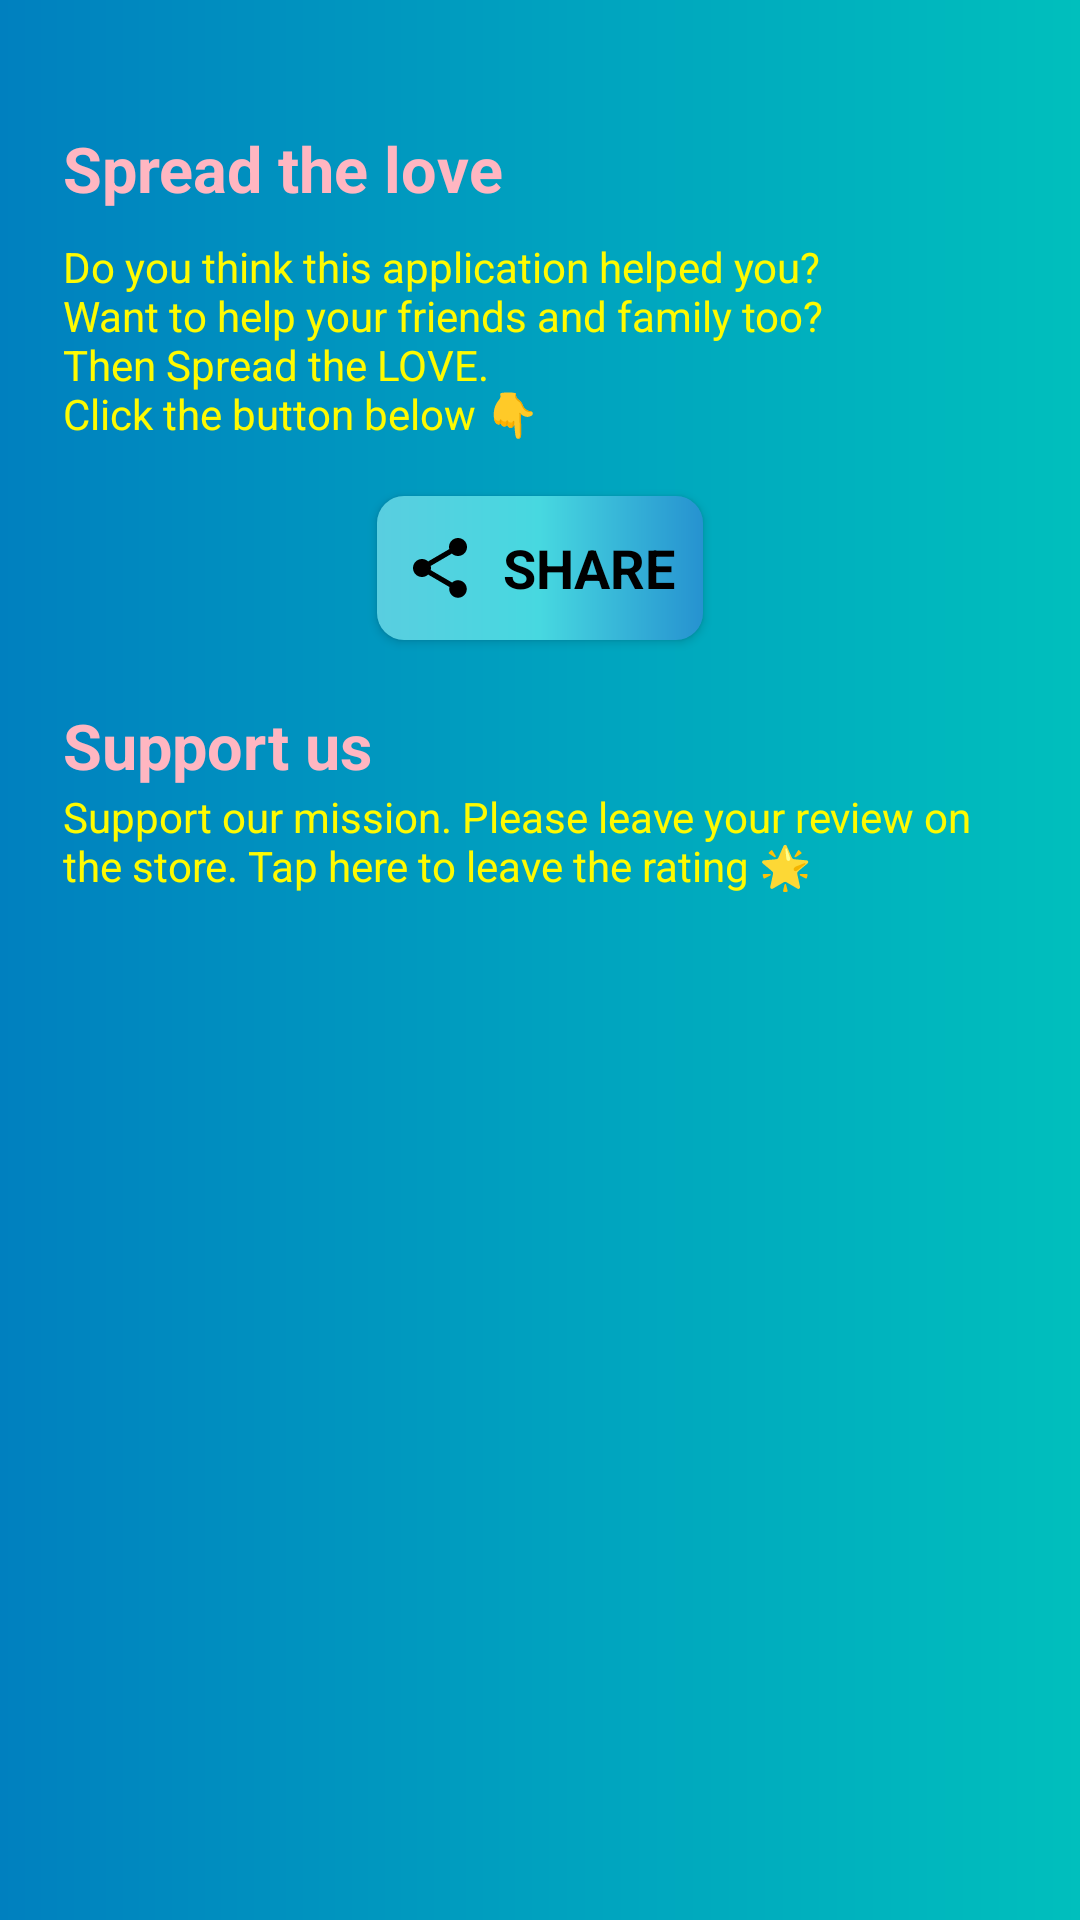

Produce the Android XML layout that renders to this screen, including the resource entries it uses.
<!-- AndroidManifest.xml: application theme AppTheme -->
<!-- res/layout/fragment_share.xml -->
<?xml version="1.0" encoding="utf-8"?>
<RelativeLayout xmlns:android="http://schemas.android.com/apk/res/android"
    xmlns:tools="http://schemas.android.com/tools"
    android:layout_width="match_parent"
    android:layout_height="match_parent"
    android:background="?attr/fragmentBck"
    android:padding="@dimen/dimen_21"
    tools:context=".fragments.Share">

    <TextView
        android:id="@+id/share_title"
        android:layout_width="match_parent"
        android:layout_height="wrap_content"
        android:layout_marginTop="@dimen/dimen_21"
        android:text="@string/share_frag"
        android:textColor="@color/femine_pink"
        android:textSize="@dimen/dimen_21"
        android:textStyle="bold" />

    <TextView
        android:id="@+id/share_message"
        android:layout_width="match_parent"
        android:layout_height="wrap_content"
        android:layout_below="@id/share_title"
        android:layout_marginTop="@dimen/dimen_9"
        android:text="@string/share_message"
        android:textColor="@color/lemon"
        android:theme="@style/AppTheme.HomeTextStyle2" />

    <Button
        android:id="@+id/share_button"
        android:layout_width="wrap_content"
        android:layout_height="wrap_content"
        android:layout_below="@id/share_message"
        android:layout_centerInParent="true"
        android:layout_marginTop="@dimen/dimen_18"
        android:background="@drawable/button_background"
        android:drawableStart="@drawable/ic_share"
        android:drawablePadding="@dimen/dimen_9"
        android:drawableTint="?attr/fragmentInv"
        android:padding="@dimen/dimen_9"
        android:text="@string/menu_share"
        android:textColor="?attr/fragmentInv"
        android:textSize="@dimen/dimen_18"
        android:textStyle="bold"
        android:theme="@style/AppTheme.HomeTextStyle" />

    <TextView
        android:id="@+id/share_support_title"
        android:layout_width="match_parent"
        android:layout_height="wrap_content"
        android:layout_below="@id/share_button"
        android:layout_marginTop="@dimen/dimen_21"
        android:text="@string/support_us"
        android:textColor="@color/femine_pink"
        android:textSize="@dimen/dimen_21"
        android:textStyle="bold" />

    <TextView
        android:id="@+id/share_support_message"
        android:layout_width="wrap_content"
        android:layout_height="wrap_content"
        android:layout_below="@id/share_support_title"
        android:text="@string/support_message"
        android:textColor="@color/lemon"
        android:theme="@style/AppTheme.HomeTextStyle2" />

</RelativeLayout>
<!-- resources referenced by this layout -->
<resources>
  <color name="femine_pink">#FFB6C1</color>
  <color name="lemon">#FFFB00</color>
  <dimen name="dimen_18">18sp</dimen>
  <dimen name="dimen_21">21sp</dimen>
  <dimen name="dimen_9">9sp</dimen>
  <!-- drawable button_background (drawable) -->
  <?xml version="1.0" encoding="utf-8"?>
  <shape xmlns:android="http://schemas.android.com/apk/res/android">
      <gradient
          android:angle="0"
          android:centerColor="@color/aqua"
          android:endColor="@color/blue_grotto"
          android:startColor="@color/tiffany_blue" />
      <corners android:radius="@dimen/dimen_9" />
  </shape>
  <!-- drawable ic_share (drawable) -->
  <vector xmlns:android="http://schemas.android.com/apk/res/android"
      android:width="24dp"
      android:height="24dp"
      android:autoMirrored="true"
      android:tint="?attr/colorControlNormal"
      android:viewportWidth="24"
      android:viewportHeight="24">
      <path
          android:fillColor="@android:color/white"
          android:pathData="M18,16.08c-0.76,0 -1.44,0.3 -1.96,0.77L8.91,12.7c0.05,-0.23 0.09,-0.46 0.09,-0.7s-0.04,-0.47 -0.09,-0.7l7.05,-4.11c0.54,0.5 1.25,0.81 2.04,0.81 1.66,0 3,-1.34 3,-3s-1.34,-3 -3,-3 -3,1.34 -3,3c0,0.24 0.04,0.47 0.09,0.7L8.04,9.81C7.5,9.31 6.79,9 6,9c-1.66,0 -3,1.34 -3,3s1.34,3 3,3c0.79,0 1.5,-0.31 2.04,-0.81l7.12,4.16c-0.05,0.21 -0.08,0.43 -0.08,0.65 0,1.61 1.31,2.92 2.92,2.92 1.61,0 2.92,-1.31 2.92,-2.92s-1.31,-2.92 -2.92,-2.92z" />
  </vector>
  <string name="menu_share">Share</string>
  <string name="share_frag">Spread the love</string>
  <string name="share_message">Do you think this application helped you?\nWant to help your friends and family too?\nThen Spread the LOVE.\nClick the button below 👇</string>
  <string name="support_message">Support our mission. Please leave your review on the store. Tap here to leave the rating 🌟</string>
  <string name="support_us">Support us </string>
  <style name="AppTheme.HomeTextStyle">
          <item name="fontFamily">@font/russo_one</item>
      </style>
  <style name="AppTheme.HomeTextStyle2">
          <item name="fontFamily">@font/teko_bold</item>
      </style>
  <style name="AppTheme" parent="Theme.AppCompat.DayNight.DarkActionBar">
          <item name="colorPrimary">@color/colorPrimary</item>
          <item name="colorPrimaryDark">@color/colorPrimaryDark</item>
          <item name="colorAccent">@color/colorAccent</item>
          <item name="customBackground">@drawable/navbar</item>
          <item name="viewBackground">@color/blue_grotto</item>
          <item name="customColor">@color/princeton_orange</item>
          <item name="colHighlight">@color/white</item>
          <item name="fragmentCol">@color/white</item>
          <item name="fragmentBck">@drawable/frag_day</item>
          <item name="fragmentInv">@color/black</item>
      </style>
  <color name="aqua">#47D8E0</color>
  <color name="blue_grotto">#2692D0</color>
  <color name="tiffany_blue">#59CEE0</color>
  <color name="colorPrimary">#1C2541</color>
  <color name="colorPrimaryDark">#0B132B</color>
  <color name="colorAccent">#FFB6C1</color>
  <!-- drawable navbar (drawable) -->
  <?xml version="1.0" encoding="utf-8"?>
  <shape xmlns:android="http://schemas.android.com/apk/res/android">
      <gradient
          android:angle="0"
          android:centerColor="@color/aqua"
          android:endColor="@color/blue_grotto"
          android:startColor="@color/tiffany_blue" />
  </shape>
  <color name="princeton_orange">#EF7C1D</color>
  <color name="white">#FFFFFF</color>
  <!-- drawable frag_day (drawable) -->
  <?xml version="1.0" encoding="utf-8"?>
  <shape xmlns:android="http://schemas.android.com/apk/res/android">
      <gradient
          android:centerColor="@color/pacafic_blue"
          android:endColor="@color/maximum_blue_green"
          android:startColor="@color/starcommand_blue" />
  </shape>
  <color name="black">#000000</color>
  <color name="pacafic_blue">#00A1BF</color>
  <color name="maximum_blue_green">#00BFBD</color>
  <color name="starcommand_blue">#0080BF</color>
</resources>
